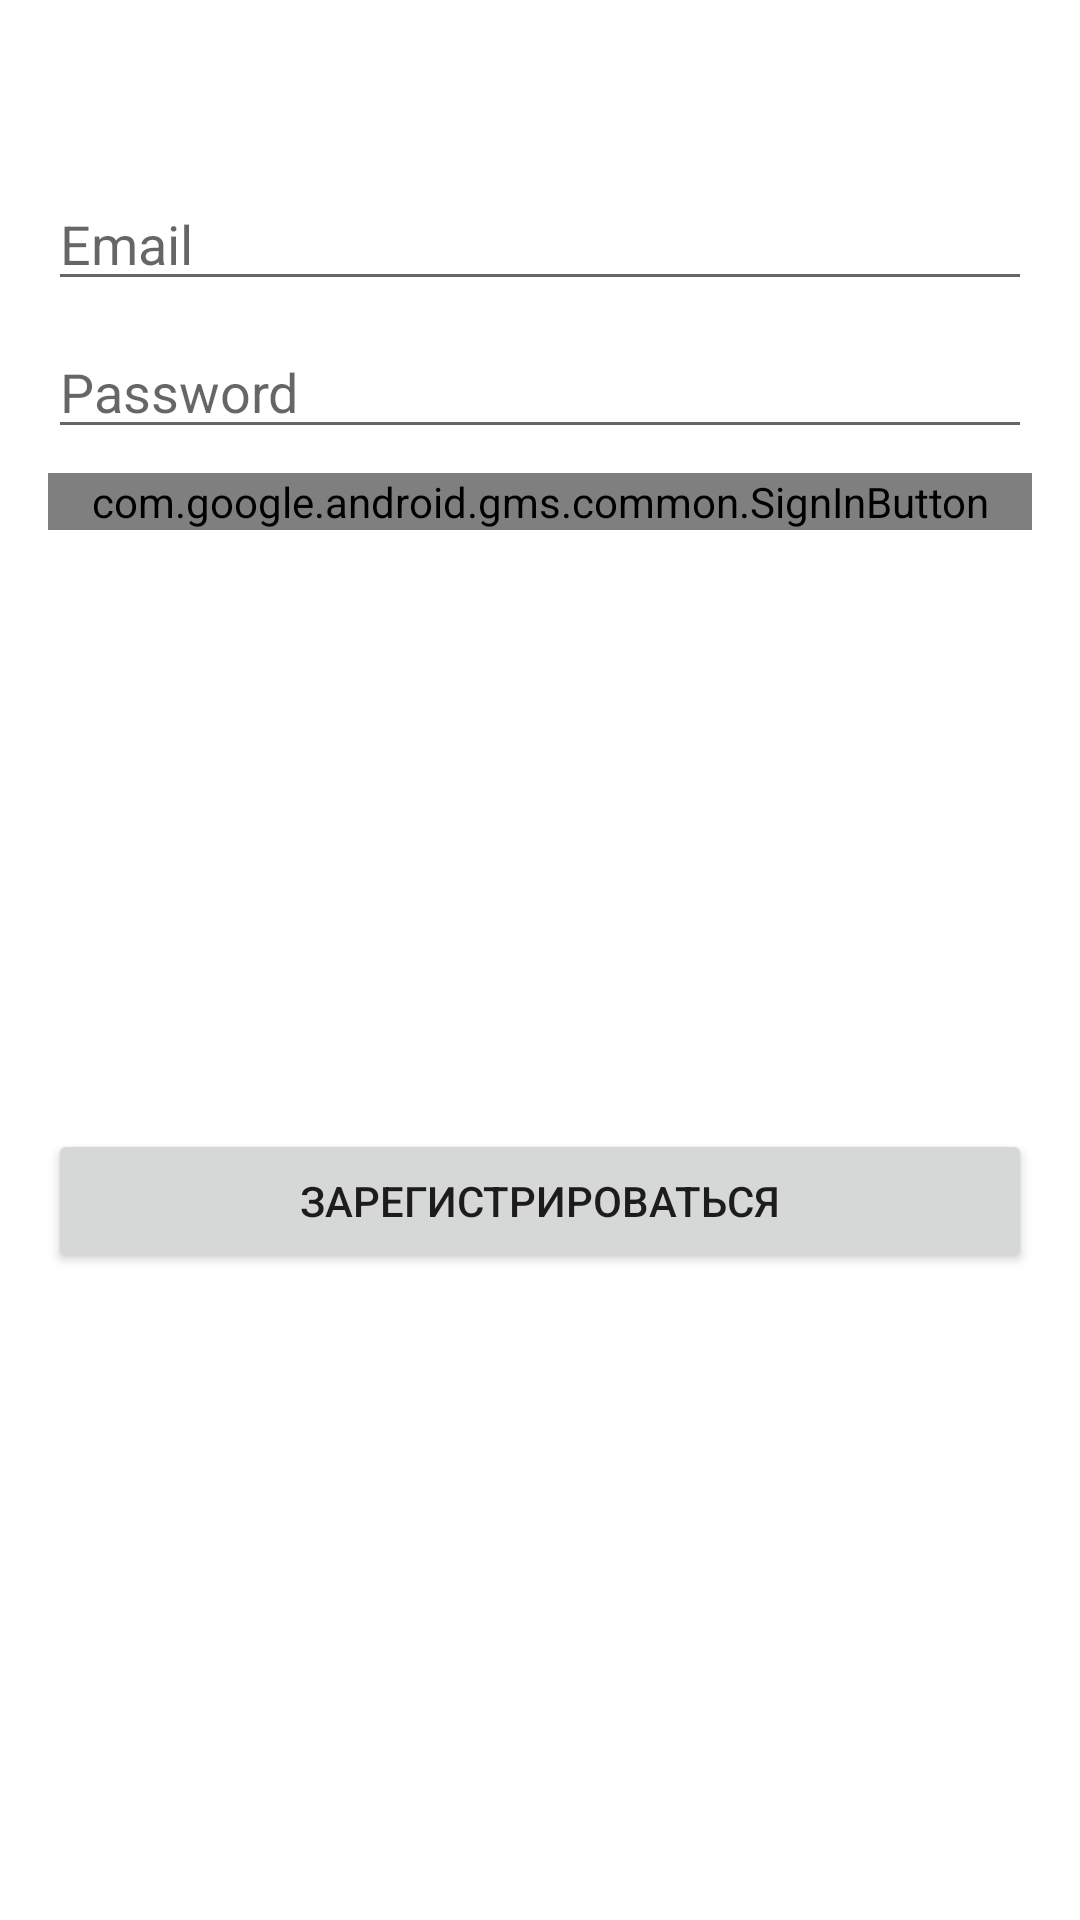

Layout XML and referenced resources for this Android screen:
<!-- AndroidManifest.xml: application theme AppTheme.NoActionBar -->
<!-- res/layout/sign_dialog.xml -->
<?xml version="1.0" encoding="utf-8"?>
<androidx.constraintlayout.widget.ConstraintLayout xmlns:android="http://schemas.android.com/apk/res/android"
    xmlns:app="http://schemas.android.com/apk/res-auto"
    xmlns:tools="http://schemas.android.com/tools"
    android:layout_width="match_parent"
    android:layout_height="match_parent">

    <TextView
        android:id="@+id/tvSignTitle"
        android:layout_width="wrap_content"
        android:layout_height="wrap_content"
        android:layout_marginTop="16dp"
        android:textColor="@color/black"
        android:textSize="20sp"
        app:layout_constraintEnd_toEndOf="parent"
        app:layout_constraintStart_toStartOf="parent"
        app:layout_constraintTop_toTopOf="parent"
        tools:text="@string/ac_sign_out" />

    <EditText
        android:id="@+id/edSignEmail"
        android:layout_width="0dp"
        android:layout_height="wrap_content"
        android:layout_marginStart="16dp"
        android:layout_marginTop="16dp"
        android:layout_marginEnd="16dp"
        android:ems="10"
        android:hint="@string/email_hint"
        android:inputType="textPersonName|textEmailAddress"
        app:layout_constraintEnd_toEndOf="parent"
        app:layout_constraintStart_toStartOf="parent"
        app:layout_constraintTop_toBottomOf="@+id/tvDialogMessag" />

    <EditText
        android:id="@+id/edSignPassword"
        android:layout_width="0dp"
        android:layout_height="wrap_content"
        android:layout_marginTop="8dp"
        android:ems="10"
        android:hint="@string/password_hint"
        android:inputType="textPassword"
        app:layout_constraintEnd_toEndOf="@+id/edSignEmail"
        app:layout_constraintStart_toStartOf="@+id/edSignEmail"
        app:layout_constraintTop_toBottomOf="@+id/edSignEmail" />

    <Button
        android:id="@+id/btSignUpIn"
        android:layout_width="0dp"
        android:layout_height="wrap_content"
        android:layout_marginBottom="16dp"
        android:text="@string/sign_up_action"
        app:layout_constraintBottom_toBottomOf="parent"
        app:layout_constraintEnd_toEndOf="@+id/edSignEmail"
        app:layout_constraintStart_toStartOf="@+id/edSignEmail"
        app:layout_constraintTop_toBottomOf="@+id/btGoogleSignIn" />

    <Button
        android:id="@+id/btForgetP"
        android:layout_width="0dp"
        android:layout_height="wrap_content"
        android:layout_marginBottom="8dp"
        android:text="@string/forget_password"
        android:visibility="gone"
        app:layout_constraintBottom_toBottomOf="parent"
        app:layout_constraintEnd_toEndOf="@+id/edSignEmail"
        app:layout_constraintStart_toStartOf="@+id/edSignEmail"
        app:layout_constraintTop_toBottomOf="@+id/btSignUpIn" />

    <TextView
        android:id="@+id/tvDialogMessag"
        android:layout_width="0dp"
        android:layout_height="wrap_content"
        android:layout_marginTop="8dp"
        android:gravity="center_horizontal"
        android:text="@string/dialog_reset_email_message"
        android:textColor="@color/color_red"
        android:visibility="gone"
        app:layout_constraintEnd_toEndOf="@+id/edSignEmail"
        app:layout_constraintStart_toStartOf="@+id/edSignEmail"
        app:layout_constraintTop_toBottomOf="@+id/tvSignTitle" />

    <com.google.android.gms.common.SignInButton
        android:id="@+id/btGoogleSignIn"
        android:layout_width="0dp"
        android:layout_height="wrap_content"
        android:layout_marginTop="8dp"
        android:text="Button"
        app:layout_constraintEnd_toEndOf="@+id/btSignUpIn"
        app:layout_constraintStart_toStartOf="@+id/btSignUpIn"
        app:layout_constraintTop_toBottomOf="@+id/edSignPassword" />
</androidx.constraintlayout.widget.ConstraintLayout>
<!-- resources referenced by this layout -->
<resources>
  <color name="black">#FF000000</color>
  <color name="color_red">#DF1102</color>
  <string name="ac_sign_out">Выход</string>
  <string name="dialog_reset_email_message">Для восстановления пароля укажите Email адрес</string>
  <string name="email_hint">Email</string>
  <string name="forget_password">Забыли пароль?</string>
  <string name="password_hint">Password</string>
  <string name="sign_up_action">Зарегистрироваться</string>
  <style name="AppTheme.NoActionBar" parent="Theme.MaterialComponents.DayNight.DarkActionBar">
          
          <item name="colorPrimary">@color/purple_500</item>
          <item name="colorPrimaryVariant">@color/purple_700</item>
          <item name="colorOnPrimary">@color/white</item>
          <item name="windowActionBar">false</item>
          <item name="windowNoTitle">true</item>
          <item name="android:windowFullscreen">true</item>
      </style>
  <color name="purple_500">#FF6200EE</color>
  <color name="purple_700">#FF3700B3</color>
  <color name="white">#FFFFFFFF</color>
</resources>
